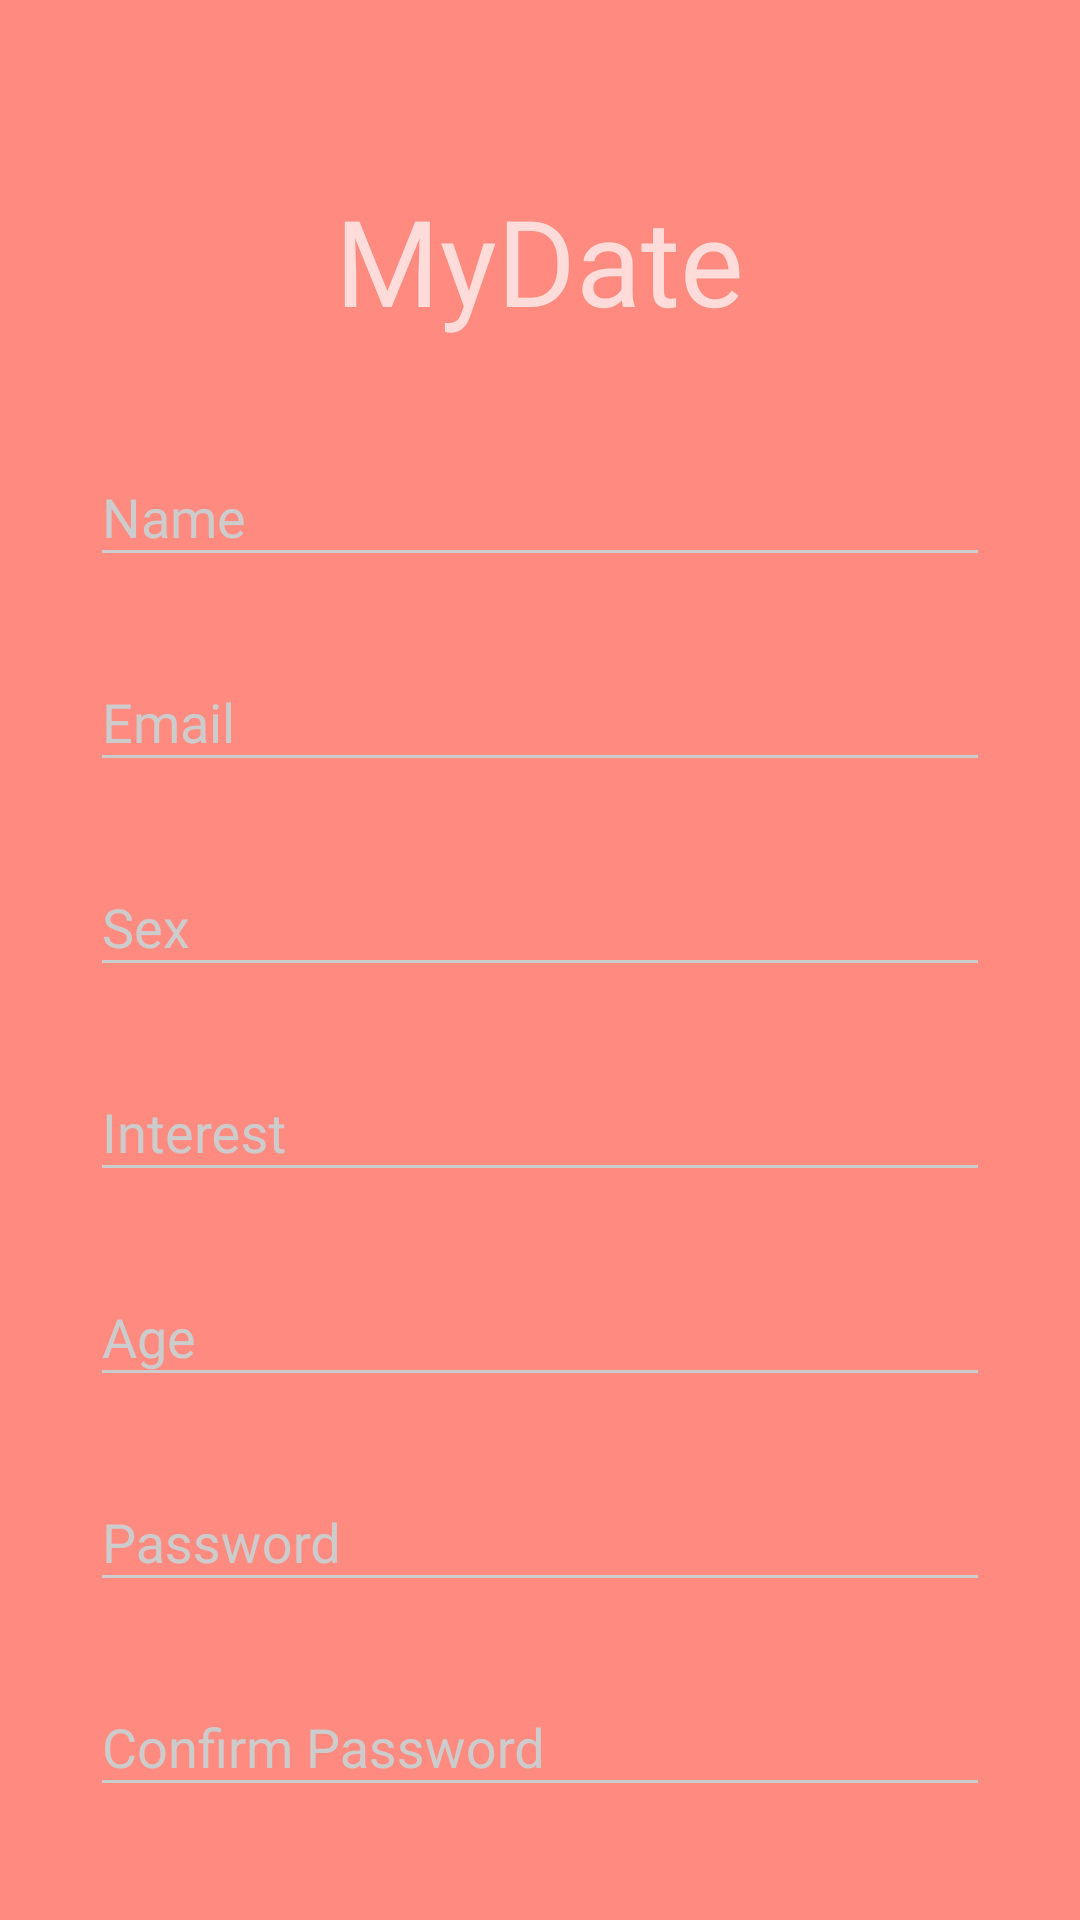

Layout XML and referenced resources for this Android screen:
<!-- AndroidManifest.xml: activity theme AppTheme.Dark -->
<!-- res/layout/activity_register.xml -->
<?xml version="1.0" encoding="utf-8"?>
<android.support.v4.widget.NestedScrollView xmlns:android="http://schemas.android.com/apk/res/android"
    xmlns:tools="http://schemas.android.com/tools"
    android:orientation="vertical"
    android:layout_width="match_parent"
    android:layout_height="match_parent"
    android:id="@+id/nestedScrollView"
    android:padding="20dp"
    android:fitsSystemWindows="true"
    tools:context="activities.RegisterActivity">

    <android.support.v7.widget.LinearLayoutCompat
        android:layout_width="match_parent"
        android:layout_height="wrap_content"
        android:paddingTop="40dp"
        android:paddingLeft="10dp"
        android:paddingRight="10dp"
        android:orientation="vertical">

        <TextView
            android:id="@+id/appName_textView"
            android:layout_width="wrap_content"
            android:layout_height="72dp"
            android:layout_gravity="center_horizontal"
            android:fontFamily="@font/poppins"
            android:text="@string/application_name"
            android:textSize="40sp"  />

        <android.support.design.widget.TextInputLayout
            android:id="@+id/textInputLayoutName"
            android:layout_width="match_parent"
            android:layout_height="wrap_content"
            android:layout_marginTop="8dp"
            android:layout_marginBottom="8dp" >

            <android.support.design.widget.TextInputEditText
                android:id="@+id/textInputEditTextName"
                android:layout_width="match_parent"
                android:layout_height="wrap_content"
                android:hint="@string/hint_name"
                android:inputType="text"
                android:fontFamily="@font/poppins"
                android:maxLines="1" />
        </android.support.design.widget.TextInputLayout>

        <android.support.design.widget.TextInputLayout
            android:id="@+id/textInputLayoutEmail"
            android:layout_width="match_parent"
            android:layout_height="wrap_content"
            android:layout_marginTop="8dp"
            android:layout_marginBottom="8dp">

            <android.support.design.widget.TextInputEditText
                android:id="@+id/textInputEditTextEmail"
                android:layout_width="match_parent"
                android:layout_height="wrap_content"
                android:hint="@string/hint_email"
                android:inputType="textEmailAddress"
                android:maxLines="1"
                android:fontFamily="@font/poppins" />
        </android.support.design.widget.TextInputLayout>

        <android.support.design.widget.TextInputLayout
            android:id="@+id/textInputLayoutSex"
            android:layout_width="match_parent"
            android:layout_height="wrap_content"
            android:layout_marginTop="8dp"
            android:layout_marginBottom="8dp">

            <android.support.design.widget.TextInputEditText
                android:id="@+id/textInputEditTextSex"
                android:layout_width="match_parent"
                android:layout_height="wrap_content"
                android:hint="Sex"
                android:inputType="text"
                android:maxLines="1"
                android:fontFamily="@font/poppins"/>
        </android.support.design.widget.TextInputLayout>

        <android.support.design.widget.TextInputLayout
            android:id="@+id/textInputLayoutInterest"
            android:layout_width="match_parent"
            android:layout_height="wrap_content"
            android:layout_marginTop="8dp"
            android:layout_marginBottom="8dp">

            <android.support.design.widget.TextInputEditText
                android:id="@+id/textInputEditTextInterest"
                android:layout_width="match_parent"
                android:layout_height="wrap_content"
                android:hint="Interest"
                android:inputType="text"
                android:maxLines="1"
                android:fontFamily="@font/poppins"/>
        </android.support.design.widget.TextInputLayout>

        <android.support.design.widget.TextInputLayout
            android:id="@+id/textInputLayoutAge"
            android:layout_width="match_parent"
            android:layout_height="wrap_content"
            android:layout_marginTop="8dp"
            android:layout_marginBottom="8dp" >

            <android.support.design.widget.TextInputEditText
                android:id="@+id/textInputEditTextAge"
                android:layout_width="match_parent"
                android:layout_height="wrap_content"
                android:hint="Age"
                android:inputType="number"
                android:maxLines="1"
                android:fontFamily="@font/poppins" />
        </android.support.design.widget.TextInputLayout>

        <android.support.design.widget.TextInputLayout
            android:id="@+id/textInputLayoutPassword"
            android:layout_width="match_parent"
            android:layout_height="wrap_content"
            android:layout_marginTop="8dp"
            android:layout_marginBottom="8dp" >

            <android.support.design.widget.TextInputEditText
                android:id="@+id/textInputEditTextPassword"
                android:layout_width="match_parent"
                android:layout_height="wrap_content"
                android:hint="@string/hint_password"
                android:inputType="textPassword"
                android:maxLines="1" />
        </android.support.design.widget.TextInputLayout>

        <android.support.design.widget.TextInputLayout
            android:id="@+id/textInputLayoutConfirmPassword"
            android:layout_width="match_parent"
            android:layout_height="wrap_content"
            android:layout_marginTop="8dp"
            android:layout_marginBottom="8dp" >

            <android.support.design.widget.TextInputEditText
                android:id="@+id/textInputEditTextConfirmPassword"
                android:layout_width="match_parent"
                android:layout_height="wrap_content"
                android:hint="@string/hint_confirm_password"
                android:inputType="textPassword"
                android:maxLines="1"
                />
        </android.support.design.widget.TextInputLayout>

        <android.support.v7.widget.AppCompatButton
            android:id="@+id/appCompatButtonRegister"
            android:layout_width="fill_parent"
            android:layout_height="wrap_content"
            android:layout_marginTop="24dp"
            android:padding="12dp"
            android:text="@string/text_register"
            android:fontFamily="@font/poppins"/>

        <android.support.v7.widget.AppCompatTextView
            android:id="@+id/appCompatTextViewLoginLink"
            android:layout_width="fill_parent"
            android:layout_height="wrap_content"
            android:layout_marginTop="10dp"
            android:gravity="center"
            android:text="@string/text_member"
            android:fontFamily="@font/poppins"
            android:textSize="16sp" />

    </android.support.v7.widget.LinearLayoutCompat>

</android.support.v4.widget.NestedScrollView>
<!-- resources referenced by this layout -->
<resources>
  <string name="application_name">MyDate</string>
  <string name="hint_confirm_password">Confirm Password</string>
  <string name="hint_email">Email</string>
  <string name="hint_name">Name</string>
  <string name="hint_password">Password</string>
  <string name="text_member">Already a member? Login</string>
  <string name="text_register">Register</string>
  <style name="AppTheme.Dark" parent="Theme.AppCompat.NoActionBar">
          <item name="colorPrimary">@color/primary</item>
          <item name="colorPrimaryDark">@color/primary_light</item>
          <item name="colorAccent">@color/accent</item>
  
          <item name="android:windowBackground">@color/primary</item>
  
          <item name="colorControlNormal">@color/iron</item>
          <item name="colorControlActivated">@color/white</item>
          <item name="colorControlHighlight">@color/white</item>
          <item name="android:textColorHint">@color/iron</item>
  
          <item name="colorButtonNormal">@color/primary_dark</item>
          <item name="android:colorButtonNormal">@color/primary_dark</item>
      </style>
  <color name="primary">#ff8a80</color>
  <color name="primary_light">#ffbcaf</color>
  <color name="accent">#FFFFFF</color>
  <color name="iron">#CCCCCC</color>
  <color name="white">#FFFFFF</color>
  <color name="primary_dark">#c85a54</color>
</resources>
